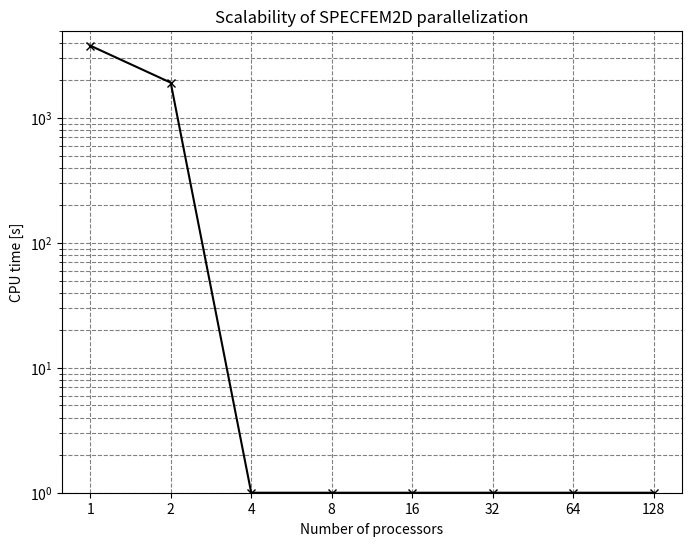

Python code for this plot:
import matplotlib.pyplot as plt
import matplotlib.ticker as ticker

nprocs=[1, 2, 4, 8, 16, 32, 64, 128] # vector of trial number of processors
cputime=[3800, 1920, 1, 1, 1, 1, 1, 1] # cpu time [s] 

fig, ax = plt.subplots(1, 1, figsize=(8, 6), dpi=80)

ax.plot(nprocs, cputime, 'kx-', lw=1.5)

ax.set_xscale('log')
ax.set_yscale('log')

ax.set_xlabel('Number of processors')
ax.set_ylabel('CPU time [s]')
ax.set_title('Scalability of SPECFEM2D parallelization')
ax.set_ylim(1e0, 5e3)

ax.set_xticks(nprocs, minor=False)
ax.get_xaxis().set_major_formatter(ticker.ScalarFormatter())
ax.tick_params(axis='x', which='minor', bottom=False)
plt.grid(which='major',color='gray',linestyle='--')
plt.grid(which='minor', axis="y", color='gray',linestyle='--')

plt.savefig("benchmark_cputime.png", dpi=300)
plt.show()
